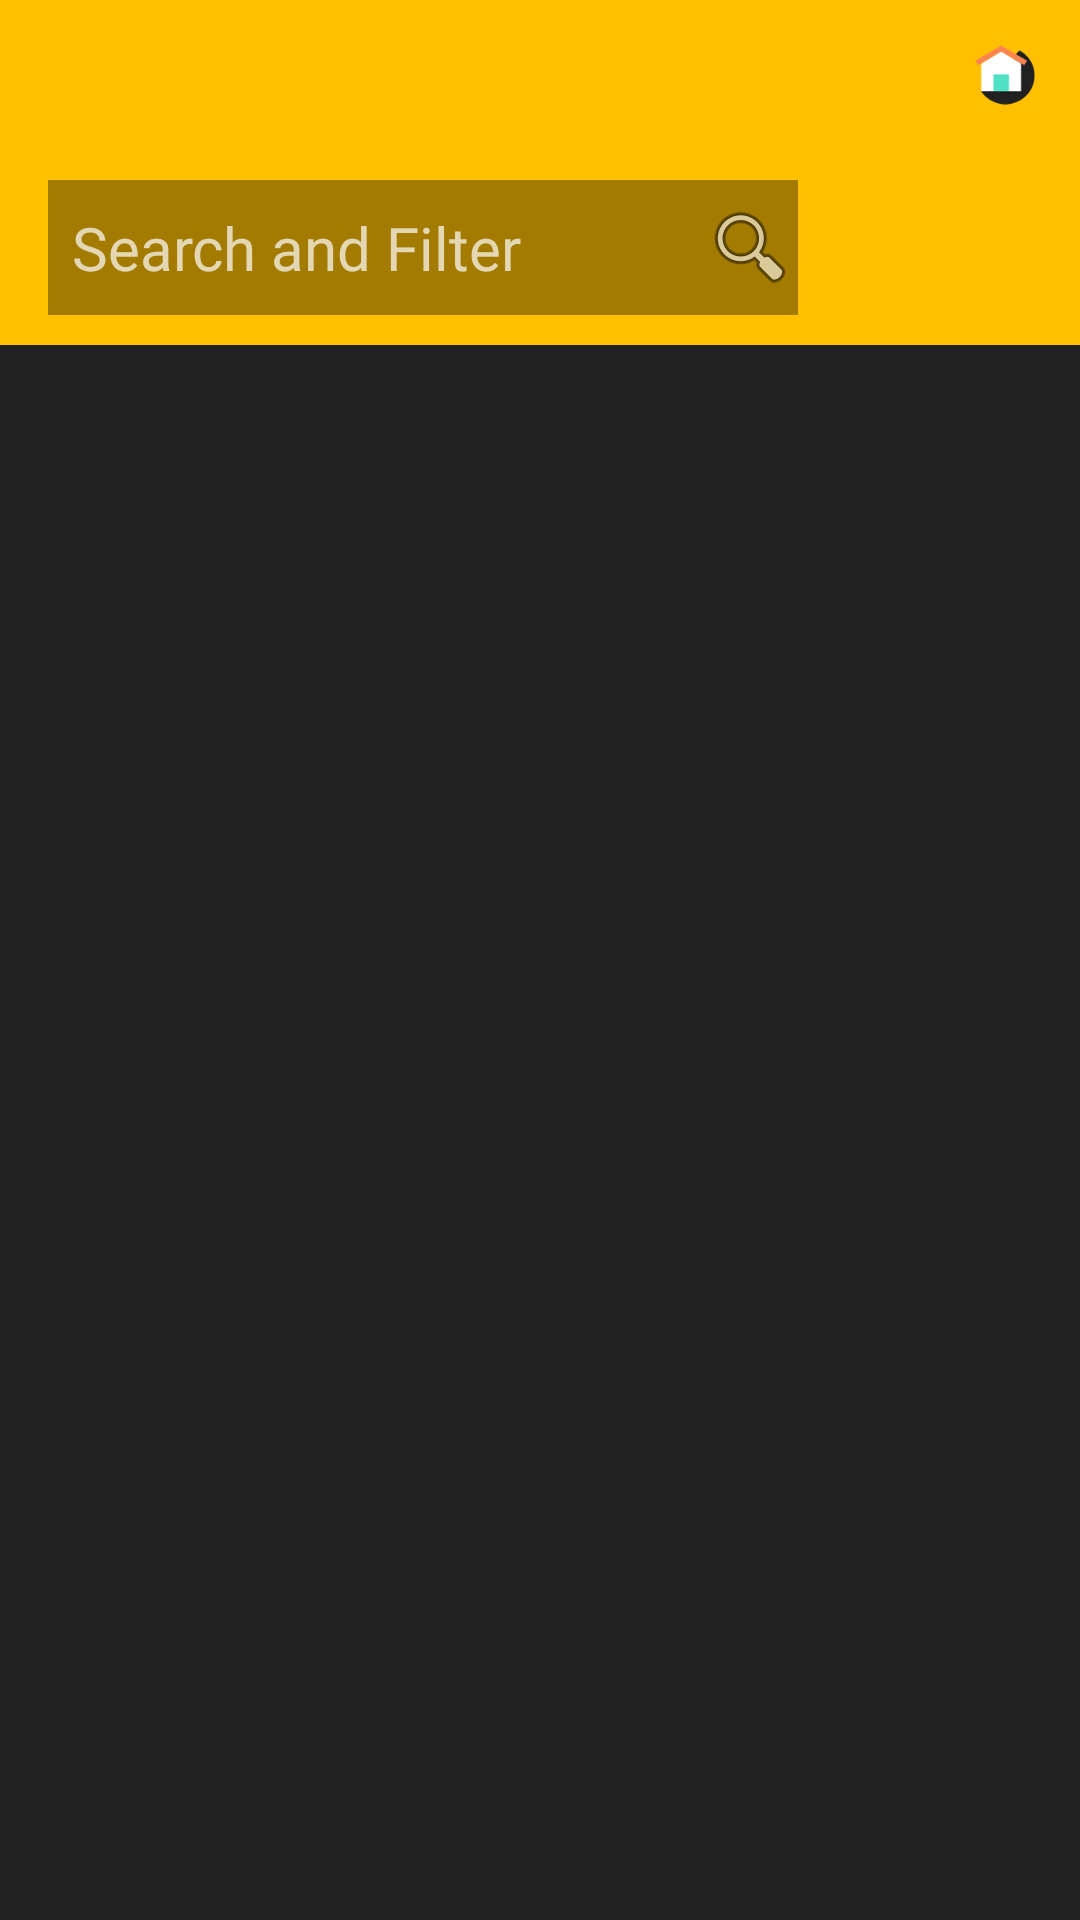

Produce the Android XML layout that renders to this screen, including the resource entries it uses.
<!-- AndroidManifest.xml: activity theme Theme.AppCompat.NoActionBar -->
<!-- res/layout/activity_main.xml -->
<?xml version="1.0" encoding="utf-8"?>
<android.support.v4.widget.DrawerLayout xmlns:android="http://schemas.android.com/apk/res/android"
    xmlns:app="http://schemas.android.com/apk/res-auto"
    xmlns:tools="http://schemas.android.com/tools"
    android:id="@+id/drawer_layout"
    android:layout_width="match_parent"
    android:layout_height="match_parent"
    android:fitsSystemWindows="false"
    tools:openDrawer="start">

    <include
        layout="@layout/app_bar_main"
        android:layout_width="match_parent"
        android:layout_height="match_parent" />

    <android.support.design.widget.NavigationView
        android:id="@+id/nav_view"
        android:layout_width="wrap_content"
        android:layout_height="match_parent"
        android:layout_gravity="start">

        <include
            android:layout_marginTop="5dp"
            android:layout_marginLeft="5dp"
            layout="@layout/nav_header_main"
            android:layout_width="match_parent"
            android:layout_height="match_parent" />

    </android.support.design.widget.NavigationView>



</android.support.v4.widget.DrawerLayout>
<!-- res/layout/app_bar_main.xml (included above) -->
<?xml version="1.0" encoding="utf-8"?>
<android.support.design.widget.CoordinatorLayout xmlns:android="http://schemas.android.com/apk/res/android"
    xmlns:app="http://schemas.android.com/apk/res-auto"
    xmlns:tools="http://schemas.android.com/tools"
    android:layout_width="match_parent"
    android:layout_height="match_parent"
    tools:context=".ui.activity.MainActivity">

    <android.support.design.widget.AppBarLayout
        android:id="@+id/appbarlayout"
        android:layout_width="match_parent"
        android:layout_height="match_parent">

        <android.support.v7.widget.Toolbar
            android:id="@+id/toolbar"
            android:background="@color/colorYellow"
            android:layout_width="match_parent"
            app:popupTheme="@style/PopupOverlay"
            android:layout_height="wrap_content">

            <RelativeLayout
                android:id="@+id/rl1"
                android:layout_width="fill_parent"
                android:layout_height="wrap_content"
                android:orientation="horizontal">

              

                <RelativeLayout
                    android:layout_width="wrap_content"
                    android:layout_height="wrap_content"
                    android:orientation="vertical">

                    <RelativeLayout
                        android:id="@+id/title_layout"
                        android:layout_marginTop="15dp"
                        android:layout_marginBottom="15dp"
                        android:layout_width="wrap_content"
                        android:layout_height="wrap_content"
                        android:layout_alignParentStart="true"
                        android:layout_alignParentTop="true"
                        android:visibility="invisible">

                        <ImageView
                            android:id="@+id/Iv1"
                            android:layout_width="30dp"
                            android:layout_height="30dp"
                            android:layout_alignParentTop="true"
                            android:layout_marginLeft="05dp"
                            android:src="@drawable/halforange" />

                        <TextView
                            android:id="@+id/Vtext"
                            android:layout_width="wrap_content"
                            android:layout_height="wrap_content"
                            android:layout_toEndOf="@id/Iv1"
                            android:fontFamily="@font/jfflatregular"
                            android:text="Advantures habgas"
                            android:textColor="#FFFFFF"
                            android:textSize="20sp" />
                    </RelativeLayout>

                    <FrameLayout
                        android:id="@+id/layout_toolbar_editext"
                        android:layout_width="250dp"
                        android:layout_height="45dp"
                        android:layout_below="@+id/title_layout"
                        android:background="#33000000"
                        android:layout_marginBottom="10dp"
                        android:orientation="horizontal">

                        <EditText
                            android:id="@+id/searchtext"
                            android:layout_width="250dp"
                            android:layout_height="45dp"
                            android:background="#33000000"
                            android:fontFamily="@font/jfflatregular"
                            android:layout_centerHorizontal="true"
                            android:layout_centerInParent="true"
                            android:hint="Search and Filter"
                            android:textColor="@android:color/white"
                            android:paddingLeft="8dp"
                            android:textSize="20sp"
                            />
                        <ImageView

                            android:id="@+id/img_search"
                            android:layout_width="wrap_content"
                            android:layout_height="wrap_content"
                            android:layout_gravity="right|center_vertical"
                            android:src="@android:drawable/ic_menu_search"/>
                    </FrameLayout>


                </RelativeLayout>
                <ImageView
                    android:id="@+id/toolbar_home"
                    android:layout_width="20dp"
                    android:layout_height="20dp"
                    android:layout_alignParentRight="true"
                    android:layout_marginRight="15dp"
                    android:layout_marginTop="15dp"
                    android:layout_weight="1"
                    android:src="@drawable/homeicon" />
            </RelativeLayout>
        </android.support.v7.widget.Toolbar>
        <include layout="@layout/content_main" />
    </android.support.design.widget.AppBarLayout>



    

</android.support.design.widget.CoordinatorLayout>
<!-- res/layout/nav_header_main.xml (included above) -->
<?xml version="1.0" encoding="utf-8"?>
<LinearLayout xmlns:android="http://schemas.android.com/apk/res/android"
    xmlns:app="http://schemas.android.com/apk/res-auto"
    xmlns:tools="http://schemas.android.com/tools"
    android:layout_width="match_parent"
    android:layout_height="match_parent"
    android:orientation="vertical"
    android:weightSum="10"
    android:background="#323232">

        <ImageView
            android:layout_marginTop="15dp"
            android:layout_marginLeft="10dp"
            android:id="@+id/drawer_off"
            android:layout_width="30dp"
            android:layout_height="20dp"
            android:src="@drawable/menuiconyellow"/>

    <LinearLayout
        android:id="@+id/L2"
        android:layout_width="match_parent"
        android:layout_height="0dp"
        android:layout_weight="1.5"
        android:gravity="center_vertical"
        android:layout_marginTop="70dp"
        android:layout_marginRight="10dp"
        android:layout_marginLeft="10dp"
        android:background="@drawable/border">
        <ImageView
            android:layout_width="40dp"
            android:layout_height="40dp"
            android:layout_marginLeft="10dp"
            android:src="@drawable/tncfilled"
            android:layout_marginTop="00dp"
            />
        <TextView
            android:layout_width="match_parent"
            android:layout_height="50dp"
            android:text="Terms &#38; Conditions"
            android:gravity="center_vertical"
            android:fontFamily="@font/jfflatregular"
            android:paddingLeft="10dp"
            android:textColor="#ffc000"/>
    </LinearLayout>

    <LinearLayout
        android:id="@+id/L3"
        android:layout_width="match_parent"
        android:layout_height="0dp"
        android:layout_weight="1.5"
        android:gravity="center_vertical"
        android:layout_marginRight="10dp"
        android:layout_marginTop="10dp"
        android:layout_marginLeft="10dp"
        android:background="@drawable/border">
        <ImageView
            android:layout_width="40dp"
            android:layout_height="40dp"
            android:layout_marginLeft="10dp"
            android:src="@drawable/contactfilled"
            android:layout_marginTop="00dp"
            />
        <TextView
            android:layout_width="match_parent"
            android:layout_height="50dp"
            android:text="Contuct Us"
            android:fontFamily="@font/jfflatregular"
            android:textColor="#ffc000"
            android:gravity="center_vertical"
            android:paddingLeft="10dp"/>
    </LinearLayout>

    <LinearLayout
        android:id="@+id/drawer_ticket"
        android:layout_width="match_parent"
        android:layout_height="0dp"
        android:layout_weight="1.5"
        android:gravity="center_vertical"
        android:layout_marginTop="10dp"
        android:layout_marginRight="10dp"
        android:layout_marginLeft="10dp"
        android:background="@drawable/border">
        <ImageView
            android:layout_width="40dp"
            android:layout_height="40dp"
            android:layout_marginTop="00dp"
            android:layout_marginLeft="10dp"
            android:src="@drawable/ticketyellofilled"
            />
        <TextView
            android:layout_width="match_parent"
            android:layout_height="50dp"
            android:text="Tickets"
            android:fontFamily="@font/jfflatregular"
            android:textColor="#ffc000"
            android:gravity="center_vertical"
            android:paddingLeft="10dp"/>
    </LinearLayout>
    <LinearLayout
        android:id="@+id/drawer_setting"
        android:layout_width="match_parent"
        android:layout_height="0dp"
        android:layout_weight="1.5"
        android:gravity="center_vertical"
        android:layout_marginTop="10dp"
        android:layout_marginRight="10dp"
        android:layout_marginLeft="10dp"
        android:background="@drawable/border">
        <ImageView
            android:layout_width="40dp"
            android:layout_height="40dp"
            android:layout_marginTop="00dp"
            android:layout_marginLeft="10dp"
            android:src="@drawable/setting_icon"
            />
        <TextView
            android:layout_width="match_parent"
            android:layout_height="50dp"
            android:text="Setting"
            android:fontFamily="@font/jfflatregular"
            android:textColor="#ffc000"
            android:gravity="center_vertical"
            android:paddingLeft="10dp"/>
    </LinearLayout>



    <LinearLayout
        android:id="@+id/logout_layout"
        android:layout_width="match_parent"
        android:layout_height="0dp"
        android:layout_weight="1.5"
        android:gravity="center_vertical"
        android:layout_marginLeft="10dp"
        android:layout_marginRight="10dp"
        android:layout_marginTop="130dp"
        android:background="@drawable/border">

        <ImageView
            android:layout_width="40dp"
            android:layout_height="40dp"
            android:layout_marginTop="00dp"
            android:layout_marginLeft="10dp"
            android:src="@drawable/powerlogoutfilled"/>

        <TextView
            android:layout_width="match_parent"
            android:layout_height="50dp"
            android:text="Logout"
            android:fontFamily="@font/jfflatregular"
            android:textColor="#ffc000"
            android:gravity="center_vertical"
            android:paddingLeft="10dp"/>
    </LinearLayout>
</LinearLayout>
<!-- res/layout/content_main.xml (included above) -->
<?xml version="1.0" encoding="utf-8"?>
<RelativeLayout xmlns:android="http://schemas.android.com/apk/res/android"
    xmlns:app="http://schemas.android.com/apk/res-auto"
    android:layout_width="match_parent"
    android:layout_height="match_parent">

    
    <FrameLayout
        android:id="@+id/main_fragment_container"
        android:layout_width="match_parent"
        android:layout_height="match_parent"></FrameLayout>

</RelativeLayout>
<!-- resources referenced by this layout -->
<resources>
  <color name="colorYellow">#ffc000</color>
  <!-- drawable border (drawable) -->
  <?xml version="1.0" encoding="utf-8"?>
      <shape xmlns:android="http://schemas.android.com/apk/res/android"
          android:shape="rectangle">
          <corners
              android:radius="10dp"
              android:topRightRadius="10dp"
              android:bottomRightRadius="10dp"
              android:bottomLeftRadius="10dp" />
          <stroke
              android:width="1dp"
              android:color="#ffc000" />
      </shape>
  <!-- drawable contactfilled: png bitmap (drawable, 7750 bytes) -->
  <!-- drawable halforange: png bitmap (drawable, 51120 bytes) -->
  <!-- drawable homeicon: png bitmap (drawable, 5409 bytes) -->
  <!-- drawable menuiconyellow: png bitmap (drawable, 3123 bytes) -->
  <!-- drawable powerlogoutfilled: png bitmap (drawable, 4834 bytes) -->
  <!-- drawable setting_icon: png bitmap (drawable, 5924 bytes) -->
  <!-- drawable sidebuttonicon: png bitmap (drawable, 3286 bytes) -->
  <!-- drawable ticketyellofilled: png bitmap (drawable, 10030 bytes) -->
  <!-- drawable tncfilled: png bitmap (drawable, 7639 bytes) -->
  <style name="PopupOverlay" parent="ThemeOverlay.AppCompat.Light">
          <item name="android:icon">@drawable/sliderimage</item>
      </style>
  <!-- drawable sliderimage: jpg bitmap (drawable, 222250 bytes) -->
</resources>
